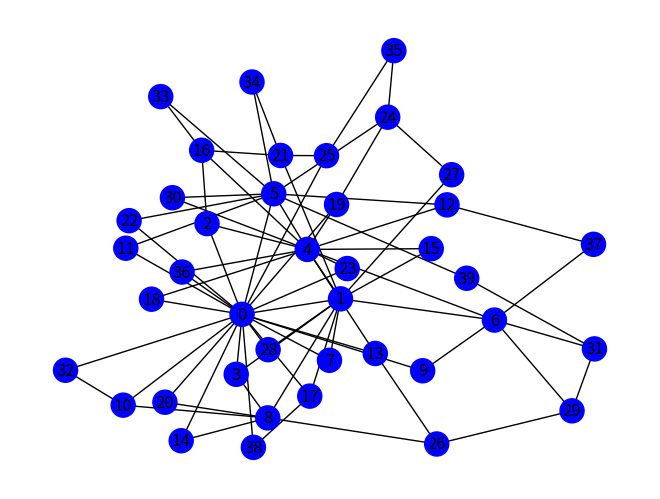
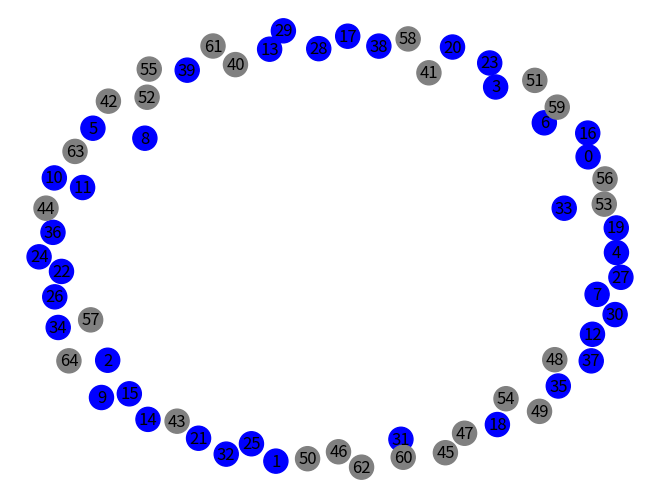
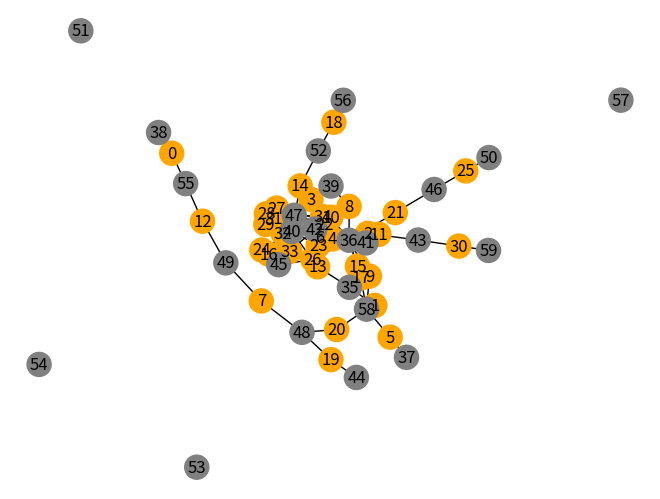
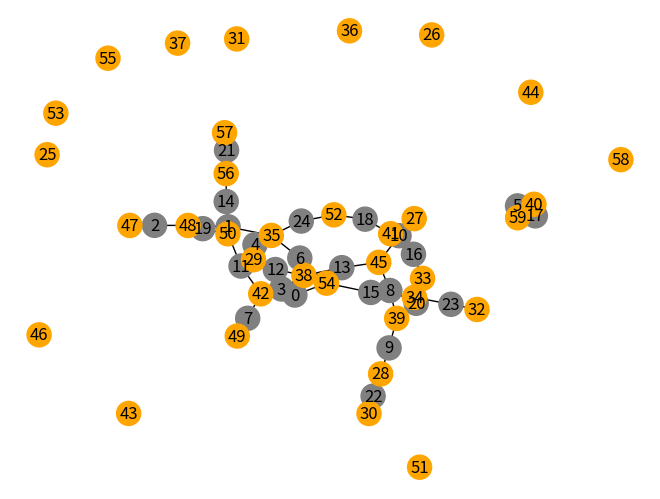

Recreate these plots in Python, in order.
import numpy as np
import networkx as nx
import matplotlib.pyplot as plt
import random

def _random_subset(seq, m, rng): # I took this from networkx library
    """Return m unique elements from seq.

    This differs from random.sample which can return repeated
    elements if seq holds repeated elements.

    Note: rng is a random.Random or numpy.random.RandomState instance.
    """
    targets = set()
    while len(targets) < m:
        x = random.choice(seq)
        targets.add(x)
    return targets

# -------------- The following is for within class --------------
def uniform_graph(n_nodes, m, seed = 42) -> nx.Graph:
    """
    The function creates a graph with nodes that are all connected to 
    at least m other nodes 
    """
    G = nx.Graph()
    G.add_nodes_from(range(n_nodes))

    for node in G.nodes():
        connections = _random_subset(G.nodes().remove(node), m, seed)
        G.add_edges_from(zip([node] * m, connections))
    
    return G

def uniform_graph_2(n_nodes, m, seed = 42) -> nx.Graph:
    """
    The function creates a graph with nodes that are all connected to 
    exactly m other nodes 
    """
    G = nx.configuration_model([m] * n_nodes, nx.Graph, seed=seed)
    
    return G

# -------------- The following is for between class --------------
def bipartite_barabasi_albert(n_nodes_lhs, n_nodes_rhs, m, seed = 42) -> nx.Graph:
    """
    In this case there two classes of nodes, for each node in the first class 
    the algorithm choose m nodes to connect to from the second class, this is repeated
    and the targets of the each iterations are added to a preferential attachment list
    """

    if n_nodes_rhs < m:
        raise nx.NetworkXError(
            f"There must be at least {m} nodes in from the second class, check your node class cardinality"
        )

    G = nx.Graph()
    
    lhs_node_list = [*range(n_nodes_lhs)]
    rhs_node_list = [*range(n_nodes_lhs, n_nodes_lhs + n_nodes_rhs)]

    G.add_nodes_from(lhs_node_list)
    G.add_nodes_from(rhs_node_list)

    for node in lhs_node_list :
        targets = _random_subset(rhs_node_list, m, seed)
        G.add_edges_from(zip([node] * m, targets))
        rhs_node_list.extend(targets)

    return  G

def bipartite_barabasi_albert_2(n_nodes_lhs, n_nodes_rhs, m, seed = 42) -> nx.Graph:
    """
    Here I have two groups of nodes; For every edge to be added m, 
    I roll a dice if it is from class 1 to class 2 or vice versa
    """
    edges_to_add = 10

    G = nx.Graph()
    
    lhs_node_list = [*range(n_nodes_lhs)]
    rhs_node_list = [*range(n_nodes_lhs, n_nodes_lhs + n_nodes_rhs)]

    G.add_nodes_from(lhs_node_list)
    G.add_nodes_from(rhs_node_list)

    for _ in range(edges_to_add):
        if random.random() < 0.5 : 
            node = random.choice(lhs_node_list)
            targets = _random_subset(rhs_node_list, m, seed)
            G.add_edges_from(zip([node] * m, targets))
            rhs_node_list.extend(targets)
            lhs_node_list.extend([node] * m) 
        else : 
            node = random.choice(rhs_node_list)
            targets = _random_subset(lhs_node_list, m, seed)
            G.add_edges_from(zip([node] * m, targets))
            lhs_node_list.extend(targets)
            rhs_node_list.extend([node] * m) 

    return  G

def bipartite_uniform_graph(n_nodes_lhs, n_nodes_rhs, m, seed = 42) -> nx.Graph: 
    """
    This function creates a graph with two types of nodes, such that the first n_nodes_lhs nodes are in a class
    and the following n_nodes_rhs are in onother class. Each node from the first class is connected to m
    nodes from the second class, the nodes are sampled uniformly. 
    NOTE that here it is imporant which is the left hand side node class and which is the right hand side node! 
    """

    G = nx.Graph()
    G.add_nodes_from(range(n_nodes_lhs))
    G.add_nodes_from(range(n_nodes_lhs, n_nodes_lhs + n_nodes_rhs))

    rhs_node_ids = [*range(n_nodes_lhs, n_nodes_lhs + n_nodes_rhs)]
    for node_id in range(n_nodes_lhs):
        connections = _random_subset(rhs_node_ids, m, seed)
        G.add_edges_from(zip([node_id] * m, connections))

    return G
# ----------------------------------------------------------------------------
"""
The parameters are : 

N : number of node classes, 
NC : node class cardinality
R : relations matrix (N x N) with tuples of relations type and algorithm parameters e.g.
[[("BA", 2), None, ("R", 0.0001)], 
 [None, None, ("BA", 2)], 
 [None, ("Uni", 2), None]]

BA is barabasi albert
R is random
Uni is uniform

Output is a big graph
"""

N = 3 # B, O, G
NC = [4_0, 3_5, 2_5] # 40%, 35%, 25% -> 10 000 nodes in total -> 100 anomalies -> 50 anomalous relations
R = [("BA", 2), None, ("R", 0.001), # BB, BO, BG
     None, None, ("BA", 2), # OB, OO, OG
     None, ("Uni", 2), None] # GB, GO, GG

reproducibility_seed = 42
random.seed(reproducibility_seed)
np.random.seed(reproducibility_seed)

assert len(NC) == N
assert len(R) == N*N 
assert sum(NC) == 10_0 # TODO this can be removed or added as a separate variable

mapping_abbr_2_alg_within_class = {"BA" : nx.barabasi_albert_graph, 
                                   "R" : nx.erdos_renyi_graph, 
                                   "Uni" : uniform_graph}
mapping_abbr_2_alg_between_class = {"BA" : bipartite_barabasi_albert, 
                                    "R" : nx.bipartite.random_graph, 
                                    "Uni" : bipartite_uniform_graph}

graphs_to_overlay = []
for r_count, relation in enumerate(R):
    if relation is not None :
        lhs_class = r_count // N
        rhs_class = r_count % N
        algorithm_parameter = relation[1] # this is either m in the case of BA and Uni; or p in the case of Random

        # breakpoint()
        if lhs_class == rhs_class :
            algorithm = mapping_abbr_2_alg_within_class[relation[0]]
            generated_graph = algorithm(NC[lhs_class], algorithm_parameter, reproducibility_seed)
            nx.set_node_attributes(generated_graph, lhs_class, "node_attr")
            
        else :
            algorithm = mapping_abbr_2_alg_between_class[relation[0]]
            generated_graph = algorithm(NC[lhs_class], NC[rhs_class], algorithm_parameter, reproducibility_seed)
            class_labels = dict(zip(range(NC[lhs_class]), [lhs_class]*NC[lhs_class]))
            class_labels.update(dict(zip(range(NC[lhs_class], NC[lhs_class] + NC[rhs_class]), [rhs_class] * NC[rhs_class])))
            nx.set_node_attributes(generated_graph, class_labels, "node_attr")
        
        graphs_to_overlay.append(generated_graph)

    
"""
Plotting
"""
print(graphs_to_overlay)

for print_graph in graphs_to_overlay:
    mapping_to_color = {0:'blue', 1: 'orange', 2: 'grey'}
    map_to_color = lambda color: ([mapping_to_color[c] for c in color] if isinstance(color, list) else mapping_to_color[color])
    node_colors = [print_graph.nodes[node]['node_attr'] for node in print_graph.nodes()]

    nx.draw(print_graph, with_labels=True, node_color=map_to_color(node_colors))
    plt.show()
